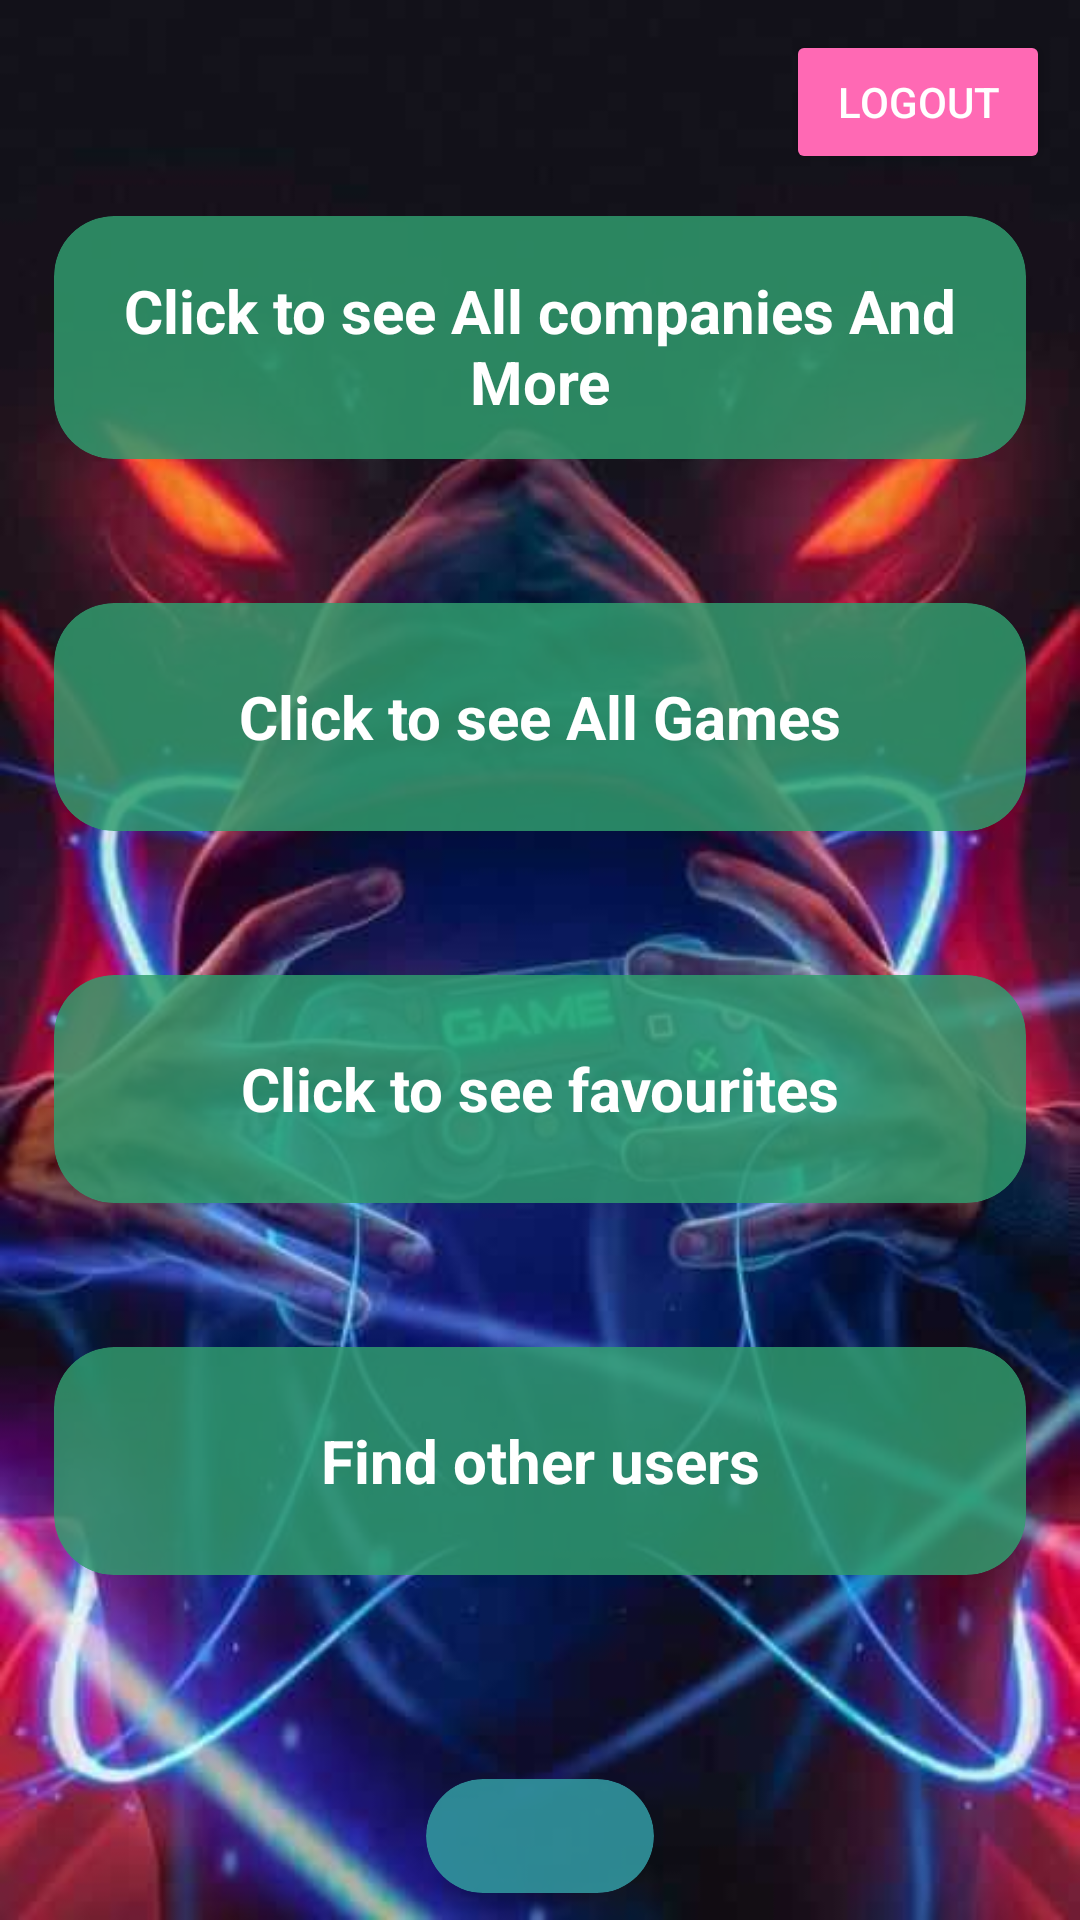

Layout XML and referenced resources for this Android screen:
<!-- AndroidManifest.xml: application theme Theme.GamesProject -->
<!-- res/layout/fragment_home_screen_fragment.xml -->
<?xml version="1.0" encoding="utf-8"?>
<LinearLayout xmlns:android="http://schemas.android.com/apk/res/android"
    xmlns:tools="http://schemas.android.com/tools"
    android:layout_width="match_parent"
    android:layout_height="match_parent"
    xmlns:app="http://schemas.android.com/apk/res-auto"
    tools:context=".ui.HomeScreen.home_screen_fragment"
    android:background="@drawable/gaming_are_you_ready"
    android:orientation="vertical">

    <Button
        android:layout_width="wrap_content"
        android:layout_height="wrap_content"
        android:text="Logout"
        android:textColor="@color/white"
        android:layout_gravity="end"
        android:layout_marginTop="10dp"
        android:layout_marginEnd="10dp"
        android:backgroundTint="@color/hot_pink"
        android:id="@+id/intro_logout"
        android:onClick="logoutBtn"/>


    <androidx.cardview.widget.CardView
        android:layout_width="match_parent"
        android:layout_height="wrap_content"
        app:cardUseCompatPadding="true"
        android:layout_marginStart="10dp"
        android:layout_marginEnd="10dp"
        app:contentPadding="3dp"
        app:cardElevation="0dp"
        app:cardBackgroundColor="#D4319E6F"
        android:layout_marginTop="5dp"
        app:cardCornerRadius="20dp"
        android:layout_marginLeft="5dp"
        android:layout_marginRight="5dp">


        <TextView
            android:id="@+id/home_companies_btn"
            android:layout_width="match_parent"
            android:layout_height="45dp"
            android:layout_margin="15dp"
            android:gravity="center"
            android:text="@string/click_to_see_all_companies_and_more"
            android:textColor="@color/white"
            android:textSize="20sp"
            android:textStyle="bold" />


    </androidx.cardview.widget.CardView>

    <androidx.cardview.widget.CardView
        android:layout_width="match_parent"
        android:layout_height="wrap_content"
        app:cardUseCompatPadding="true"
        android:layout_marginStart="10dp"
        android:layout_marginEnd="10dp"
        app:contentPadding="3dp"
        app:cardElevation="0dp"
        app:cardBackgroundColor="#D3319E6F"
        android:layout_marginTop="30dp"
        app:cardCornerRadius="20dp"
        android:layout_marginLeft="5dp"
        android:layout_marginRight="5dp">

        <TextView
            android:layout_width="match_parent"
            android:layout_height="40dp"
            android:layout_margin="15dp"
            android:textSize="20sp"
            android:textColor="@color/white"
            android:textStyle="bold"
            android:text="@string/click_to_see_all_games"
            android:gravity="center"
            android:id="@+id/home_games_btn"/>

    </androidx.cardview.widget.CardView>

    <androidx.cardview.widget.CardView
        android:layout_width="match_parent"
        android:layout_height="wrap_content"
        app:cardUseCompatPadding="true"
        android:layout_marginStart="10dp"
        android:layout_marginEnd="10dp"
        app:contentPadding="3dp"
        app:cardElevation="0dp"
        app:cardBackgroundColor="#D3319E6F"
        android:layout_marginTop="30dp"
        app:cardCornerRadius="20dp"
        android:layout_marginLeft="5dp"
        android:layout_marginRight="5dp">

        <TextView
            android:layout_width="match_parent"
            android:layout_height="40dp"
            android:layout_margin="15dp"
            android:textSize="20sp"
            android:textColor="@color/white"
            android:textStyle="bold"
            android:text="Click to see favourites"
            android:gravity="center"
            android:id="@+id/favourites_btn"/>

    </androidx.cardview.widget.CardView>

    <androidx.cardview.widget.CardView
        android:layout_width="match_parent"
        android:layout_height="wrap_content"
        app:cardUseCompatPadding="true"
        android:layout_marginStart="10dp"
        android:layout_marginEnd="10dp"
        app:contentPadding="3dp"
        app:cardElevation="0dp"
        app:cardBackgroundColor="#D3319E6F"
        android:layout_marginTop="30dp"
        app:cardCornerRadius="20dp"
        android:layout_marginLeft="5dp"
        android:layout_marginRight="5dp">

        <TextView
            android:layout_width="match_parent"
            android:layout_height="40dp"
            android:layout_margin="15dp"
            android:textSize="20sp"
            android:textColor="@color/white"
            android:textStyle="bold"
            android:text="Find other users"
            android:gravity="center"
            android:id="@+id/profiles_btn"/>
    </androidx.cardview.widget.CardView>



    <androidx.cardview.widget.CardView
        android:layout_width="wrap_content"
        android:layout_height="wrap_content"
        app:cardUseCompatPadding="true"
        android:layout_gravity="bottom|center"
        android:layout_marginStart="10dp"
        android:layout_marginEnd="10dp"
        app:contentPadding="3dp"
        app:cardElevation="0dp"
        app:cardBackgroundColor="#E631959E"
        android:layout_marginTop="50dp"
        app:cardCornerRadius="20dp"
        android:layout_marginLeft="5dp"
        android:layout_marginRight="5dp">


        <ImageView
            android:layout_width="70dp"
            android:layout_height="70dp"
            android:src="@drawable/baseline_question_mark_24"
            android:id="@+id/more_info_button"/>


    </androidx.cardview.widget.CardView>



</LinearLayout>
<!-- resources referenced by this layout -->
<resources>
  <color name="hot_pink">#FF69B4</color>
  <color name="white">#FFFFFFFF</color>
  <!-- drawable gaming_are_you_ready: jpg bitmap (drawable, 33655 bytes) -->
  <string name="click_to_see_all_companies_and_more">Click to see All companies And More</string>
  <string name="click_to_see_all_games">Click to see All Games</string>
  <style name="Theme.GamesProject" parent="Base.Theme.GamesProject" />
  <style name="Base.Theme.GamesProject" parent="Theme.Material3.DayNight.NoActionBar">
          
          
      </style>
</resources>
